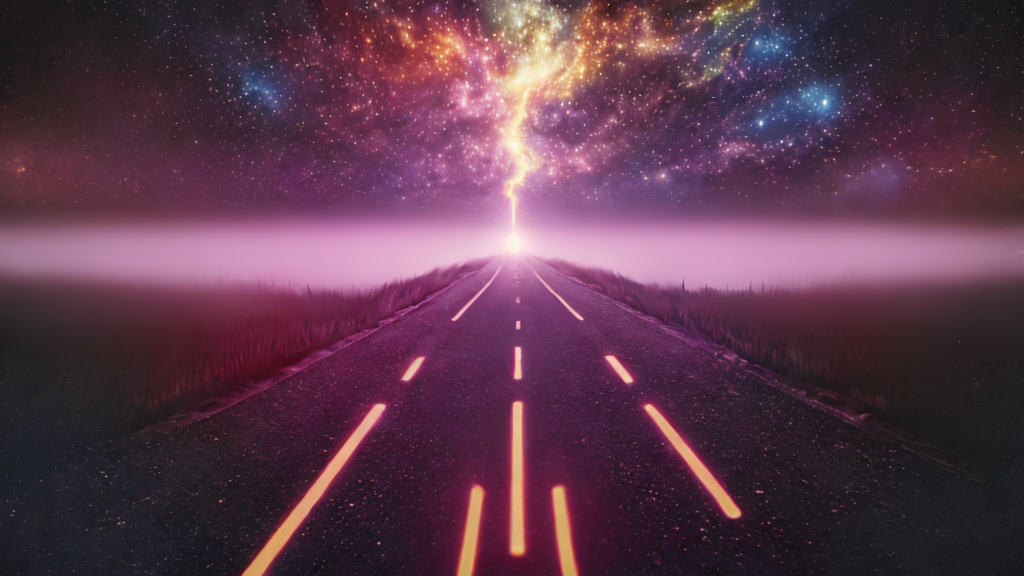
Generation parameters embedded in this image by AUTOMATIC1111 Stable Diffusion web UI or a fork of it (Forge, ...) (PNG 'parameters' text chunk):
Road to infinity, beyond, surnatural, surreal, dreamlike, haze, volumetric, oil painting, intricate detail, texture, 8K, subsurface scattering, darkness, night stars, [galaxy|roadmap], [paintstrokes|canvastexture], [infinity|nowhere], [roads|ends], [upsidedown|upright]
Negative prompt: lowres
Steps: 14, Sampler: Heun, CFG scale: 9.5, Seed: 3866265942, Size: 1024x576, Model: z_3dv2.step6500.vae_0, Batch size: 2, Batch pos: 1, Denoising strength: 1, ENSD: 31338, First pass size: 0x0